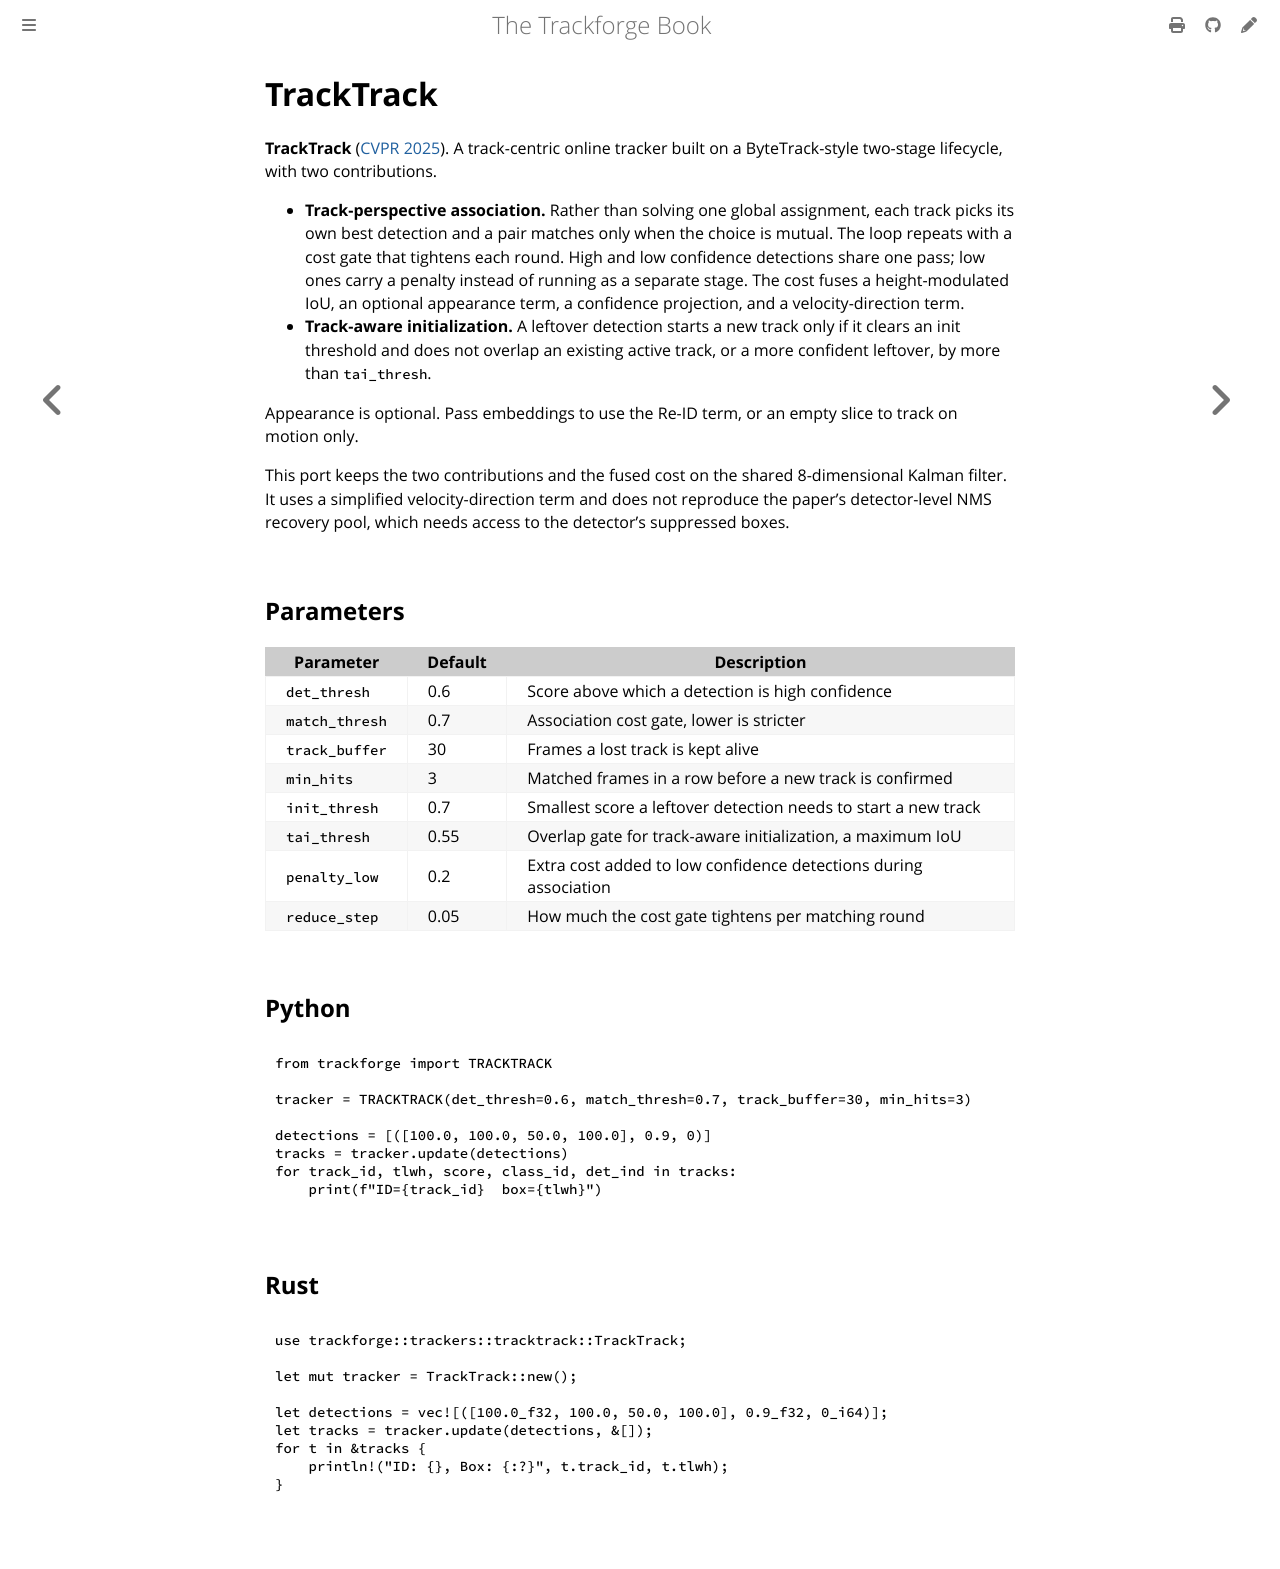

repository: onuralpszr/trackforge · page: book/trackers/tracktrack.html · generator: mkdocs

# TrackTrack

**TrackTrack** ([CVPR 2025](https://openaccess.thecvf.com/content/CVPR2025/html/Shim_Focusing_on_Tracks_for_Online_Multi-Object_Tracking_CVPR_2025_paper.html)). A track-centric online tracker built on a ByteTrack-style two-stage lifecycle with two contributions.

- **Track-perspective association.** Instead of one global assignment, each track picks its own best detection and a pair matches only when the choice is mutual. The loop repeats with a gate that tightens each round. High and low confidence detections share one pass, with low ones carrying a penalty rather than running as a separate stage. The cost fuses a height-modulated IoU, an optional appearance term, a confidence projection, and a velocity-direction term.
- **Track-aware initialization.** A leftover detection starts a new track only if it clears an init threshold and does not overlap an existing active track, or a more confident leftover, by too much.

Appearance is optional. Pass embeddings to use the Re-ID term, or an empty slice to track on motion only.

This port keeps the two contributions and the fused cost. It uses the shared 8-dimensional Kalman filter, a simplified velocity-direction term, and does not reproduce the paper's detector-level NMS recovery pool, which needs access to the detector's suppressed boxes.

```rust,ignore
use trackforge::trackers::tracktrack::TrackTrack;

let mut tracker = TrackTrack::new();

let detections = vec![([100.0, 100.0, 50.0, 100.0], 0.9, 0)];
let tracks = tracker.update(detections, &[]);
for t in &tracks {
    println!("ID: {}, Box: {:?}", t.track_id, t.tlwh);
}
```
